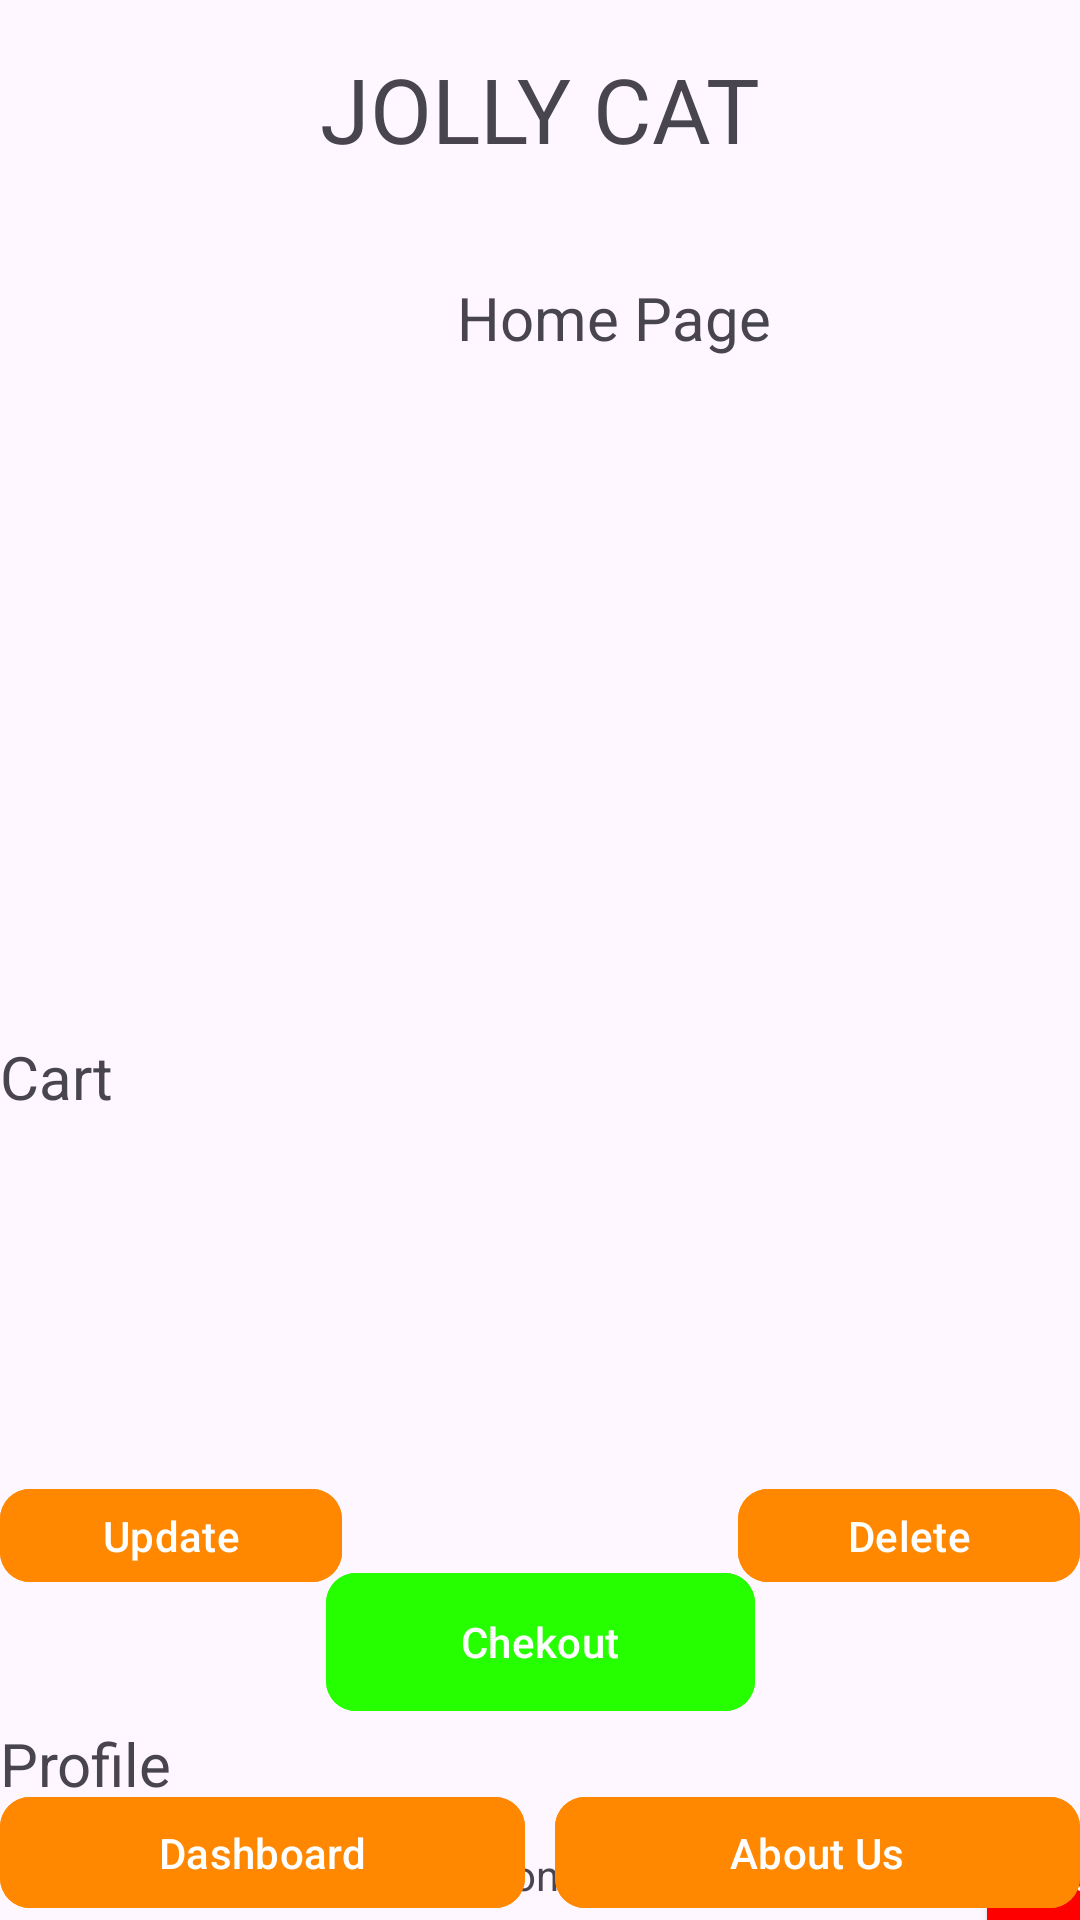

Reconstruct the res/layout file that produces this screen, plus the resources it refers to.
<!-- AndroidManifest.xml: application theme Theme.FinalProjectMCS -->
<!-- res/layout/activity_dashboard.xml -->
<?xml version="1.0" encoding="utf-8"?>
<androidx.constraintlayout.widget.ConstraintLayout xmlns:android="http://schemas.android.com/apk/res/android"
    xmlns:app="http://schemas.android.com/apk/res-auto"
    xmlns:tools="http://schemas.android.com/tools"
    android:layout_width="match_parent"
    android:layout_height="match_parent">

    <TextView
        android:id="@+id/textView4"
        android:layout_width="wrap_content"
        android:layout_height="wrap_content"
        android:layout_marginTop="16dp"
        android:text="JOLLY CAT"
        android:textSize="30dp"
        app:layout_constraintEnd_toEndOf="parent"
        app:layout_constraintStart_toStartOf="parent"
        app:layout_constraintTop_toTopOf="parent" />


    <androidx.recyclerview.widget.RecyclerView
        android:id="@+id/CatContent"
        android:layout_width="412dp"
        android:layout_height="217dp"
        android:layout_marginTop="4dp"
        app:layout_constraintEnd_toEndOf="parent"
        app:layout_constraintHorizontal_bias="1.0"
        app:layout_constraintStart_toStartOf="parent"
        app:layout_constraintTop_toBottomOf="@+id/textView3">

    </androidx.recyclerview.widget.RecyclerView>

    <androidx.recyclerview.widget.RecyclerView
        android:id="@+id/recyclerView2"
        android:layout_width="412dp"
        android:layout_height="120dp"
        app:layout_constraintEnd_toEndOf="parent"
        app:layout_constraintHorizontal_bias="1.0"
        app:layout_constraintStart_toStartOf="parent"
        app:layout_constraintTop_toBottomOf="@+id/textView5">

    </androidx.recyclerview.widget.RecyclerView>


    <com.google.android.material.button.MaterialButton
        android:id="@+id/button"
        android:layout_width="143dp"
        android:layout_height="54dp"
        android:layout_marginTop="28dp"
        android:backgroundTint="@color/green"
        android:hint="Chekout"
        android:textColorHint="@color/white"
        app:cornerRadius="10dp"
        app:layout_constraintEnd_toEndOf="parent"
        app:layout_constraintStart_toStartOf="parent"
        app:layout_constraintTop_toBottomOf="@+id/recyclerView2" />

    <com.google.android.material.button.MaterialButton
        android:id="@+id/update"
        android:layout_width="114dp"
        android:layout_height="39dp"
        android:backgroundTint="@android:color/holo_orange_dark"
        android:hint="Update"
        android:textColorHint="@color/white"
        app:cornerRadius="10dp"

        app:layout_constraintStart_toStartOf="parent"
        app:layout_constraintTop_toBottomOf="@+id/recyclerView2" />

    <com.google.android.material.button.MaterialButton
        android:id="@+id/delete"
        android:layout_width="114dp"
        android:layout_height="39dp"
        android:backgroundTint="@android:color/holo_orange_dark"
        android:hint="Delete"
        android:textColorHint="@color/white"
        app:cornerRadius="10dp"
        app:layout_constraintEnd_toEndOf="parent"
        app:layout_constraintTop_toBottomOf="@+id/recyclerView2" />

    <TextView
        android:id="@+id/textView5"
        android:layout_width="match_parent"
        android:layout_height="wrap_content"
        android:text="Cart"
        android:textSize="20dp"
        app:layout_constraintEnd_toEndOf="parent"
        app:layout_constraintHorizontal_bias="0.0"
        app:layout_constraintStart_toStartOf="parent"
        app:layout_constraintTop_toBottomOf="@+id/CatContent" />

    <TextView
        android:id="@+id/textView3"
        android:layout_width="409dp"
        android:layout_height="32dp"
        android:layout_marginTop="36dp"
        android:text="Home Page"
        android:textAlignment="center"
        android:textSize="20dp"
        app:layout_constraintEnd_toEndOf="parent"
        app:layout_constraintHorizontal_bias="0.0"
        app:layout_constraintStart_toStartOf="parent"
        app:layout_constraintTop_toBottomOf="@+id/textView4" />

    <LinearLayout
        android:id="@+id/linearLayout"
        android:layout_width="413dp"
        android:layout_height="47dp"
        app:layout_constraintBottom_toBottomOf="parent"
        app:layout_constraintEnd_toEndOf="parent"
        app:layout_constraintHorizontal_bias="0.0"
        app:layout_constraintStart_toStartOf="parent"
        app:layout_constraintTop_toBottomOf="@+id/textView6"
        app:layout_constraintVertical_bias="0.0">

        <TextView
            android:id="@+id/usernametext"
            android:layout_width="154dp"
            android:layout_height="match_parent"
            android:gravity=""
            android:text="@string/Username" />

        <TextView
            android:id="@+id/PhoneText"
            android:layout_width="171dp"
            android:layout_height="match_parent"
            android:gravity=""
            android:text="Phone" />

        <Button
            android:id="@+id/btnLogOut"
            android:layout_width="match_parent"
            android:layout_height="47dp"
            android:hint="LogOut"
            android:textSize="10dp"
            android:backgroundTint="@color/red"
            android:textColorHint="@color/white"/>
    </LinearLayout>

    <TextView
        android:id="@+id/textView6"
        android:layout_width="match_parent"
        android:layout_height="wrap_content"
        android:text="Profile"
        android:textSize="20dp"
        app:layout_constraintEnd_toEndOf="parent"
        app:layout_constraintHorizontal_bias="1.0"
        app:layout_constraintStart_toStartOf="parent"
        app:layout_constraintTop_toBottomOf="@+id/button" />


    <com.google.android.material.button.MaterialButton
        android:id="@+id/aboutus"
        android:layout_width="175dp"
        android:layout_height="45dp"
        android:backgroundTint="@android:color/holo_orange_dark"
        android:hint="About Us"
        android:textColorHint="@color/white"
        app:cornerRadius="10dp"
        app:layout_constraintBottom_toBottomOf="parent"
        app:layout_constraintEnd_toEndOf="parent" />

    <com.google.android.material.button.MaterialButton
        android:id="@+id/dashboard"
        android:layout_width="175dp"
        android:layout_height="45dp"
        android:backgroundTint="@android:color/holo_orange_dark"
        android:hint="Dashboard"
        android:textColorHint="@color/white"
        app:cornerRadius="10dp"
        app:layout_constraintBottom_toBottomOf="parent"
        app:layout_constraintStart_toStartOf="parent" />

</androidx.constraintlayout.widget.ConstraintLayout>
<!-- resources referenced by this layout -->
<resources>
  <color name="green">#26FF00</color>
  <color name="red">#FF0000</color>
  <color name="white">#FFFFFFFF</color>
  <string name="Username">username</string>
  <style name="Theme.FinalProjectMCS" parent="Base.Theme.FinalProjectMCS" />
  <style name="Base.Theme.FinalProjectMCS" parent="Theme.Material3.DayNight.NoActionBar">
          
          
      </style>
</resources>
